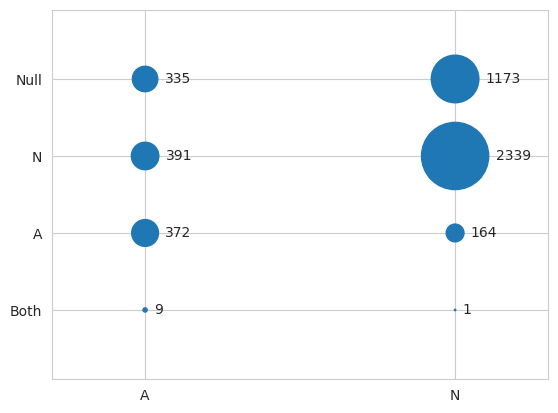

Recreate this plot in Python.
import matplotlib.pyplot as plt
import numpy as np
import seaborn as sns

sns.set_style("whitegrid")
sns.set_color_codes()

# create data
x = np.array(['A', 'A', 'A', 'A', 'N', 'N', 'N', 'N'])
y = np.array(['Both', 'A', 'N', 'Null', 'Both', 'A', 'N', 'Null', ])
z = np.array([9, 372, 391, 335, 1, 164, 2339, 1173])

# use the scatter function
plt.scatter(x, y, s=z*1)
plt.margins(.3)

for xi, yi, zi in zip(x, y, z):
    plt.annotate(zi, xy=(xi, yi), xytext=(np.sqrt(zi)/2.+5, 0),
                 textcoords="offset points", ha="left", va="center")

plt.show()
